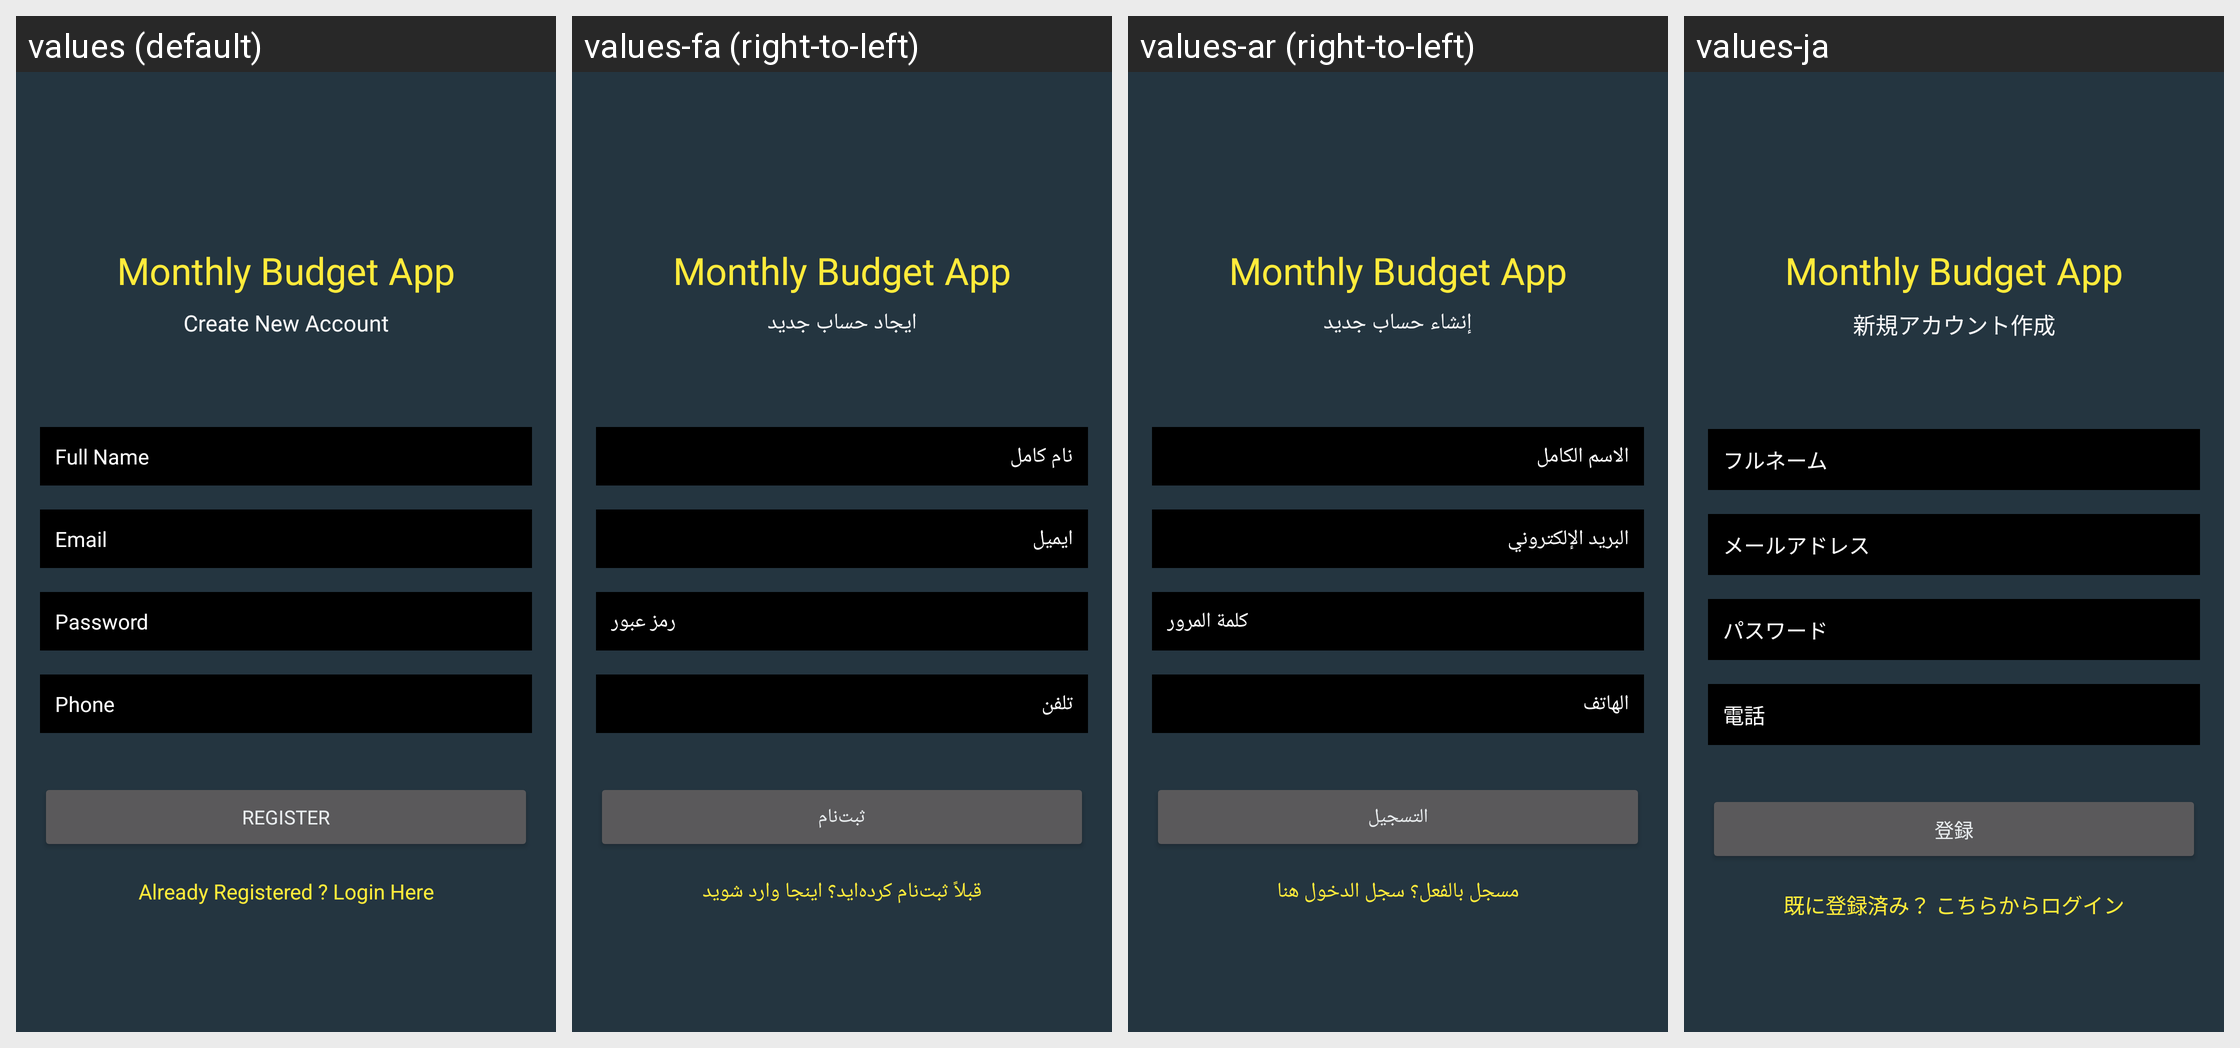

Translations of the strings shown on this Android screen, per locale in the grid:
Android screen res/layout/activity_register.xml rendered under 4 locales, left to right: values (default), values-fa (right-to-left), values-ar (right-to-left), values-ja. Device: Nexus 5 (rendered at 1080×1920; each locale shown at half size, 540×960, under a caption strip naming it); theme AppTheme.
Other locales in the repository, not shown: values-de, values-el, values-es, values-fr, values-hi, values-in, values-it, values-iw-rIL, values-ko, values-ms, values-nl, values-pl, values-pt, values-ro, values-ru, values-th, values-tl, values-tr, values-uk, values-vi, values-zh-rCN, values-zh-rTW.
Strings drawn on this screen, with the default value and each locale's value (text and hints the layout hard-codes, and strings that could not be matched under every locale, appear in the picture but are not listed):

monthly_budget_app
  values: Monthly Budget App
  values-fa: Monthly Budget App  [not translated; the default value is used]
  values-ar: Monthly Budget App  [not translated; the default value is used]
  values-ja: Monthly Budget App  [not translated; the default value is used]

create_new_account
  values: Create New Account
  values-fa: ایجاد حساب جدید
  values-ar: إنشاء حساب جديد
  values-ja: 新規アカウント作成

full_name
  values: Full Name
  values-fa: نام کامل
  values-ar: الاسم الكامل
  values-ja: フルネーム

email
  values: Email
  values-fa: ایمیل
  values-ar: البريد الإلكتروني
  values-ja: メールアドレス

password
  values: Password
  values-fa: رمز عبور
  values-ar: كلمة المرور
  values-ja: パスワード

phone
  values: Phone
  values-fa: تلفن
  values-ar: الهاتف
  values-ja: 電話

register
  values: Register
  values-fa: ثبت‌نام
  values-ar: التسجيل
  values-ja: 登録

already_registered_login_here
  values: Already Registered ? Login Here
  values-fa: قبلاً ثبت‌نام کرده‌اید؟ اینجا وارد شوید
  values-ar: مسجل بالفعل؟ سجل الدخول هنا
  values-ja: 既に登録済み？ こちらからログイン
